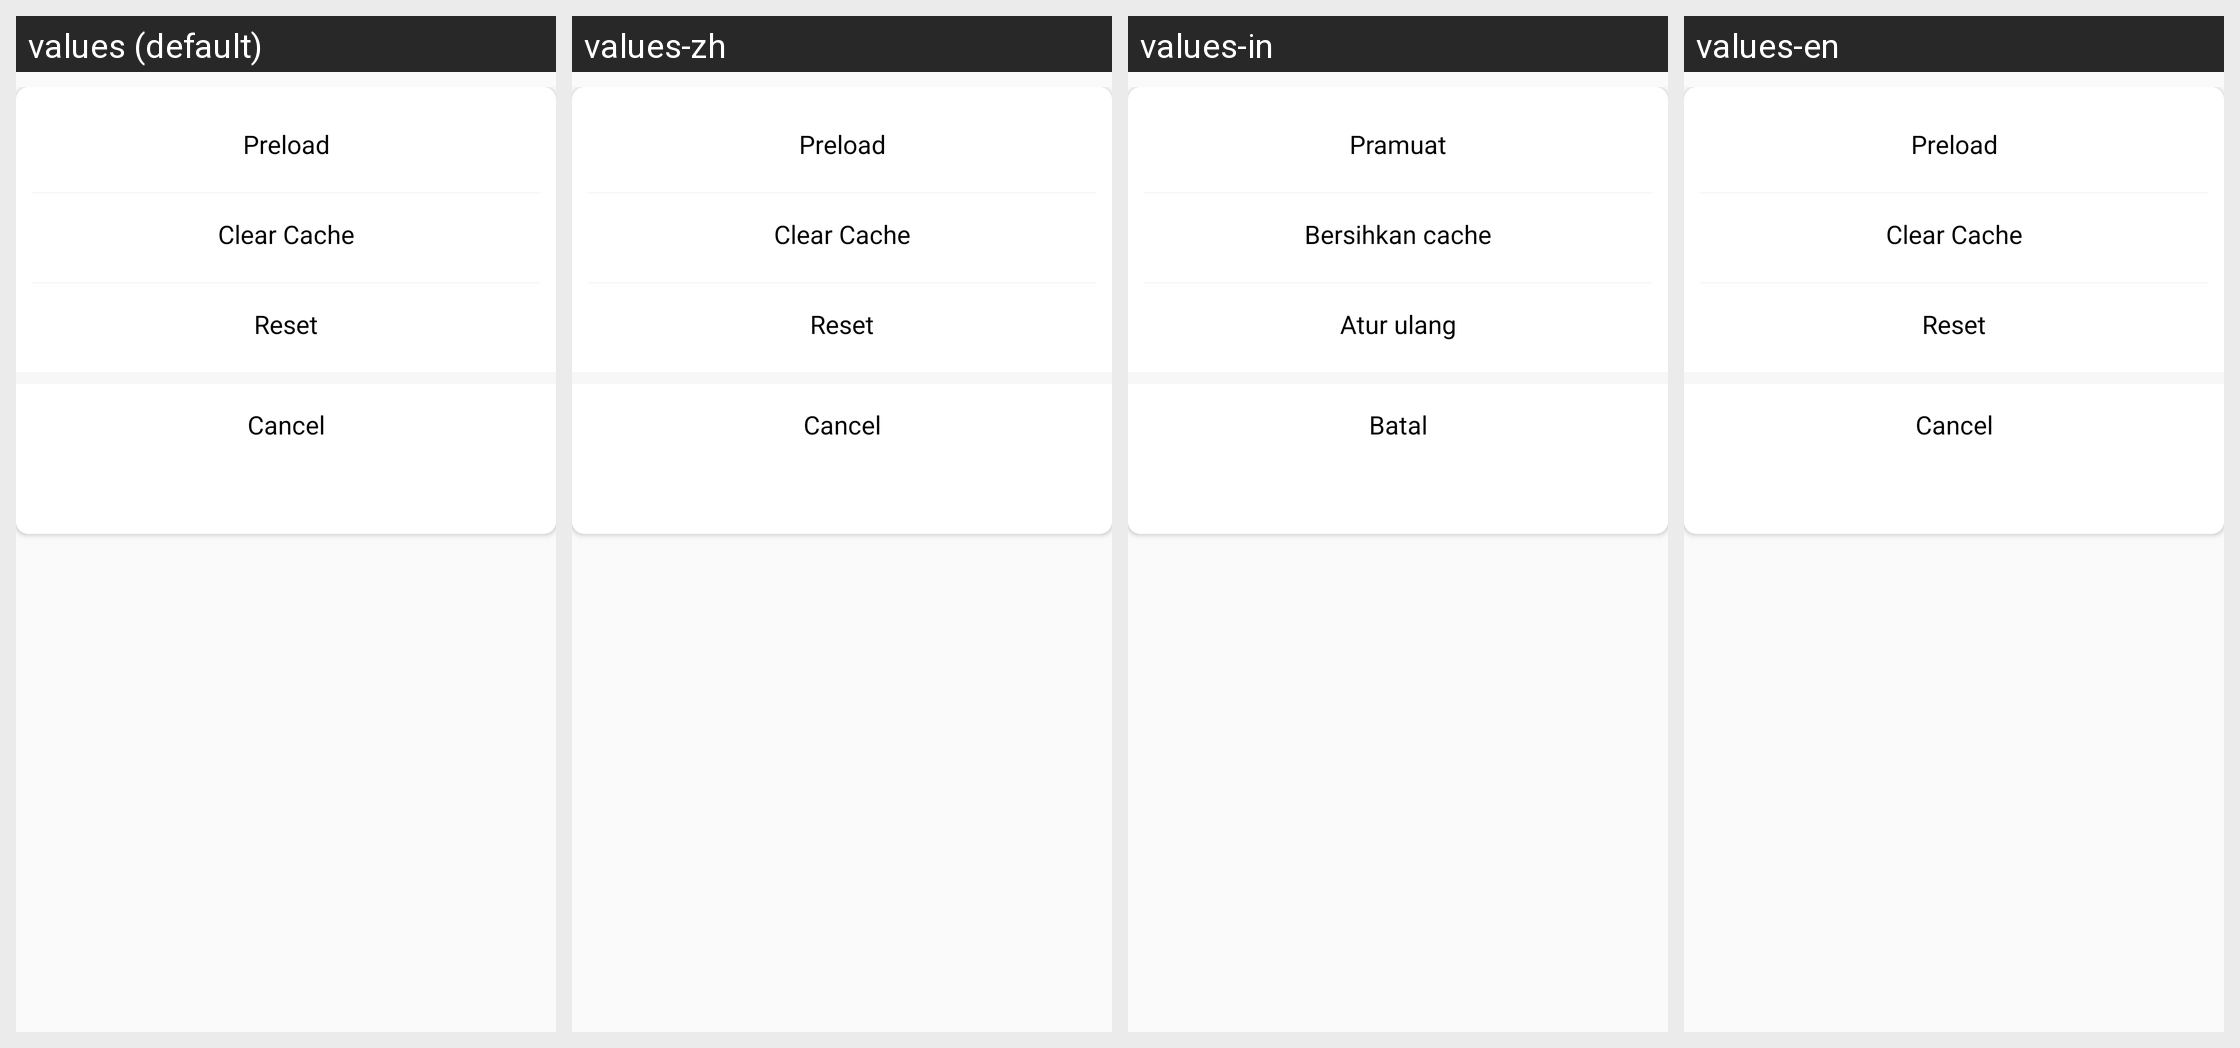

Translations of the strings shown on this Android screen, per locale in the grid:
Android screen res/layout/fragment_mini_app_operate.xml rendered under 4 locales, left to right: values (default), values-zh, values-in, values-en. Device: Nexus 5 (rendered at 1080×1920; each locale shown at half size, 540×960, under a caption strip naming it); theme Theme.TCMPPDemo.
Strings drawn on this screen, with the default value and each locale's value (text and hints the layout hard-codes, and strings that could not be matched under every locale, appear in the picture but are not listed):

applet_main_mini_operate_preload
  values: Preload
  values-zh: Preload  [not translated; the default value is used]
  values-in: Pramuat
  values-en: Preload  [not translated; the default value is used]

applet_main_mini_operate_clear_cache
  values: Clear Cache
  values-zh: Clear Cache  [not translated; the default value is used]
  values-in: Bersihkan cache
  values-en: Clear Cache  [not translated; the default value is used]

applet_main_mini_operate_reset
  values: Reset
  values-zh: Reset  [not translated; the default value is used]
  values-in: Atur ulang
  values-en: Reset  [not translated; the default value is used]

applet_main_mini_operate_cancel
  values: Cancel
  values-zh: Cancel  [not translated; the default value is used]
  values-in: Batal
  values-en: Cancel  [not translated; the default value is used]
